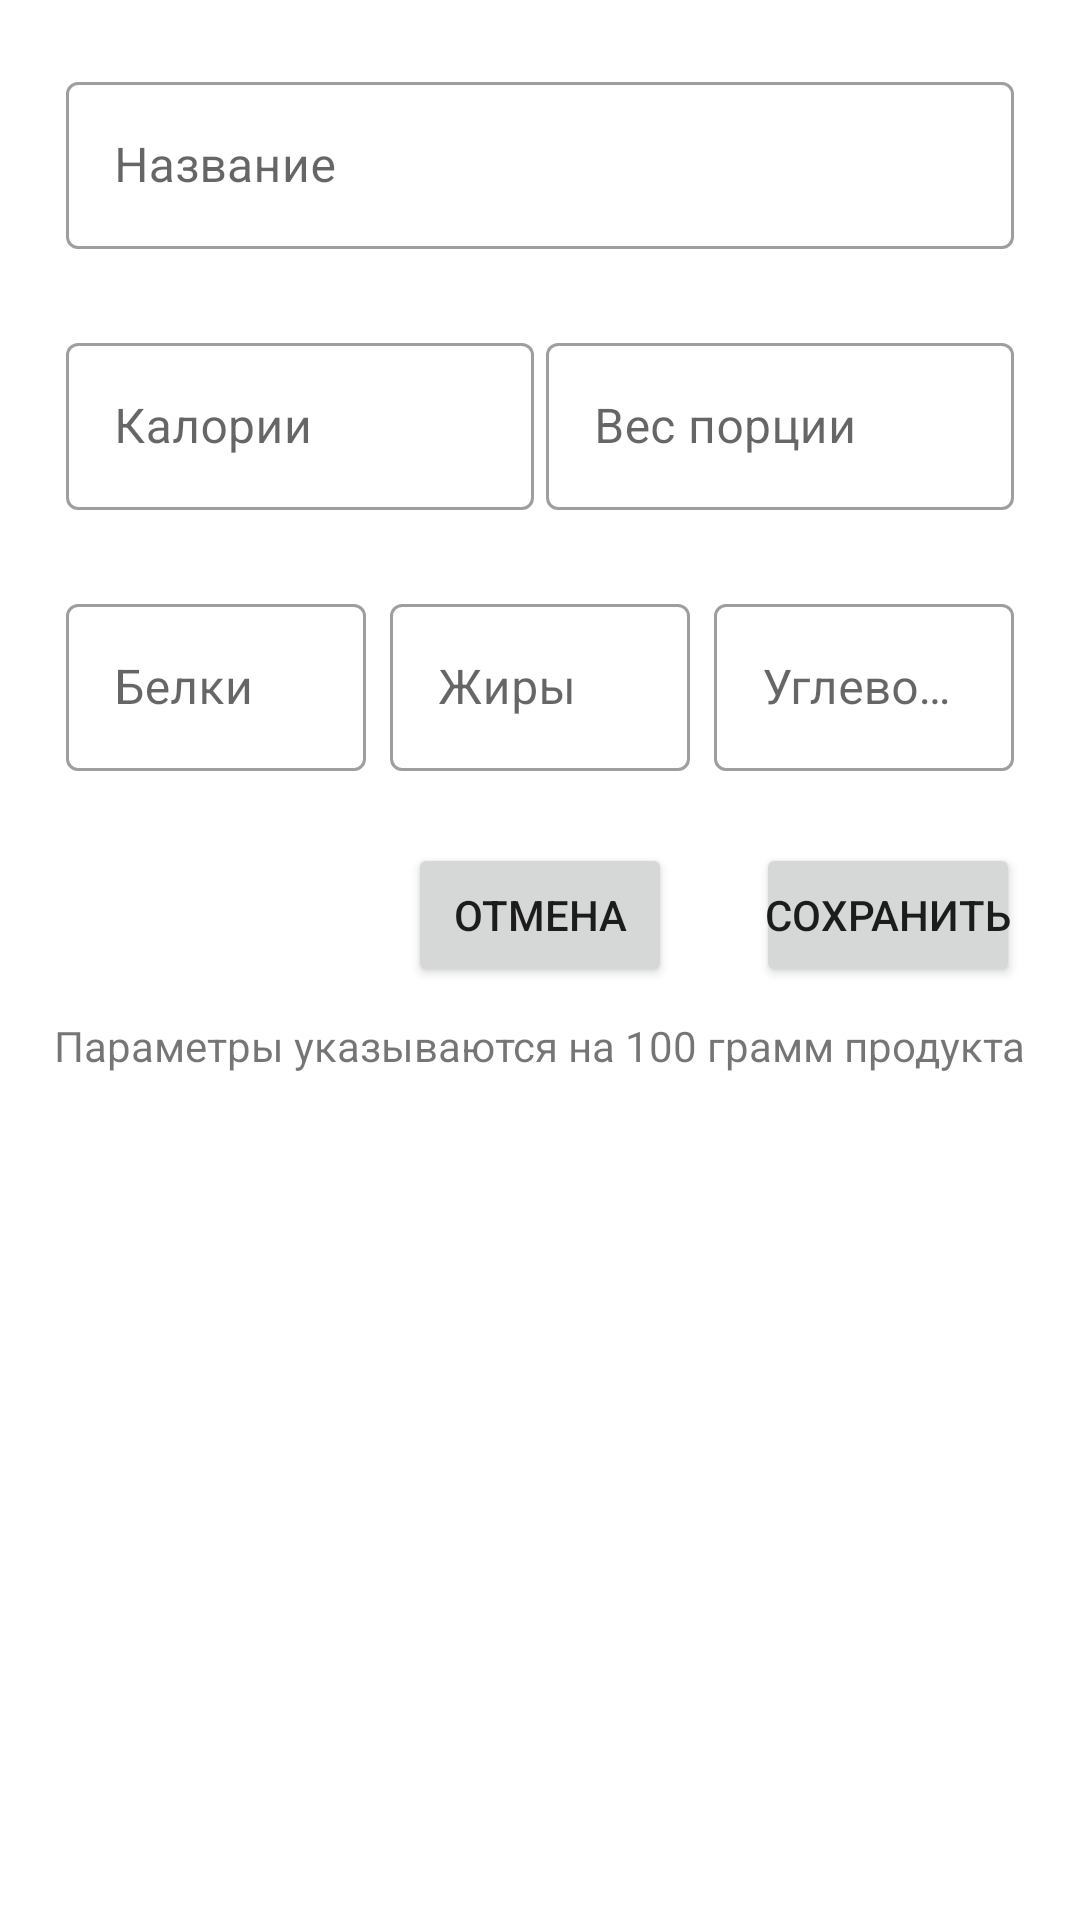

Reconstruct the res/layout file that produces this screen, plus the resources it refers to.
<!-- AndroidManifest.xml: application theme Theme.SimpleCalorieCalculator -->
<!-- res/layout/fragment_add_product.xml -->
<?xml version="1.0" encoding="utf-8"?>
<androidx.constraintlayout.widget.ConstraintLayout xmlns:android="http://schemas.android.com/apk/res/android"
    xmlns:app="http://schemas.android.com/apk/res-auto"
    xmlns:tools="http://schemas.android.com/tools"
    android:layout_width="match_parent"
    android:layout_height="match_parent"
    android:padding="12dp"
    tools:context=".addproductscreen.AddProductFragment">

    <com.google.android.material.textfield.TextInputLayout
        android:id="@+id/text_input_layout_product_name"
        android:layout_width="match_parent"
        android:layout_height="wrap_content"
        android:layout_margin="8dp"
        android:baselineAligned="false"
        android:hint="@string/product_name_edit_text"
        android:orientation="horizontal"
        android:padding="2dp"
        app:layout_constraintStart_toStartOf="parent"
        app:layout_constraintTop_toTopOf="parent">

        <com.google.android.material.textfield.TextInputEditText
            android:id="@+id/edit_text_product_name"
            android:layout_width="match_parent"
            android:layout_height="wrap_content"
            android:inputType="text"
            android:minHeight="48dp"/>
    </com.google.android.material.textfield.TextInputLayout>


    <com.google.android.material.textfield.TextInputLayout
        android:id="@+id/text_input_layout_product_kcal"
        android:layout_width="160dp"
        android:layout_height="wrap_content"
        android:layout_marginStart="8dp"
        android:layout_marginTop="22dp"
        android:baselineAligned="false"
        android:hint="@string/product_calories"
        android:orientation="horizontal"
        android:padding="2dp"
        app:layout_constraintEnd_toStartOf="@+id/text_input_layout_product_portion"
        app:layout_constraintHorizontal_bias="0.5"
        app:layout_constraintHorizontal_chainStyle="spread_inside"
        app:layout_constraintStart_toStartOf="parent"
        app:layout_constraintTop_toBottomOf="@id/text_input_layout_product_name">

        <com.google.android.material.textfield.TextInputEditText
            android:id="@+id/edit_text_product_kcal"
            android:layout_width="match_parent"
            android:layout_height="wrap_content"
            android:inputType="numberDecimal"
            android:minHeight="48dp"/>
    </com.google.android.material.textfield.TextInputLayout>

    <com.google.android.material.textfield.TextInputLayout
        android:id="@+id/text_input_layout_product_portion"
        android:layout_width="160dp"
        android:layout_height="wrap_content"
        android:layout_marginTop="22dp"
        android:layout_marginEnd="8dp"
        android:baselineAligned="false"
        android:hint="@string/portion_weight"
        android:orientation="horizontal"
        android:padding="2dp"
        app:layout_constraintEnd_toEndOf="parent"
        app:layout_constraintHorizontal_bias="0.5"
        app:layout_constraintStart_toEndOf="@+id/text_input_layout_product_kcal"
        app:layout_constraintTop_toBottomOf="@id/text_input_layout_product_name">

        <com.google.android.material.textfield.TextInputEditText
            android:id="@+id/edit_text_product_portion"
            android:layout_width="match_parent"
            android:layout_height="wrap_content"
            android:inputType="numberDecimal"
            android:minHeight="48dp"/>
    </com.google.android.material.textfield.TextInputLayout>


    <com.google.android.material.textfield.TextInputLayout
        android:id="@+id/text_input_layout_product_proteins"
        android:layout_width="wrap_content"
        android:layout_height="wrap_content"
        android:layout_marginHorizontal="8dp"
        android:layout_marginTop="22dp"
        android:baselineAligned="false"
        android:hint="@string/edit_text_product_proteins"
        android:inputType="numberDecimal"
        android:orientation="horizontal"
        android:padding="2dp"
        app:layout_constraintHorizontal_weight="1"
        app:layout_constraintStart_toStartOf="parent"
        app:layout_constraintTop_toBottomOf="@id/text_input_layout_product_kcal">

        <com.google.android.material.textfield.TextInputEditText
            android:id="@+id/edit_text_product_proteins"
            android:layout_width="wrap_content"
            android:layout_height="wrap_content"
            android:inputType="numberDecimal"
            android:minWidth="100dp"
            android:minHeight="48dp"/>
    </com.google.android.material.textfield.TextInputLayout>

    <com.google.android.material.textfield.TextInputLayout
        android:id="@+id/text_input_layout_product_fats"
        android:layout_width="wrap_content"
        android:layout_height="wrap_content"
        android:layout_marginHorizontal="8dp"
        android:layout_marginTop="22dp"
        android:baselineAligned="false"
        android:hint="@string/edit_text_product_fats"
        android:inputType="numberDecimal"
        android:orientation="horizontal"
        android:padding="2dp"
        app:layout_constraintEnd_toStartOf="@id/text_input_layout_product_carbs"
        app:layout_constraintStart_toEndOf="@id/text_input_layout_product_proteins"
        app:layout_constraintTop_toBottomOf="@id/text_input_layout_product_kcal">

        <com.google.android.material.textfield.TextInputEditText
            android:id="@+id/edit_text_product_fats"
            android:layout_width="wrap_content"
            android:layout_height="wrap_content"
            android:inputType="numberDecimal"
            android:minWidth="100dp"
            android:minHeight="48dp"/>
    </com.google.android.material.textfield.TextInputLayout>

    <com.google.android.material.textfield.TextInputLayout
        android:id="@+id/text_input_layout_product_carbs"
        android:layout_width="wrap_content"
        android:layout_height="wrap_content"
        android:layout_marginHorizontal="8dp"
        android:layout_marginTop="22dp"
        android:baselineAligned="false"
        android:hint="@string/edit_text_product_carbs"
        android:inputType="numberDecimal"
        android:orientation="horizontal"
        android:padding="2dp"
        app:layout_constraintEnd_toEndOf="parent"
        app:layout_constraintTop_toBottomOf="@id/text_input_layout_product_kcal">

        <com.google.android.material.textfield.TextInputEditText
            android:id="@+id/edit_text_product_carbs"
            android:layout_width="wrap_content"
            android:layout_height="wrap_content"
            android:inputType="numberDecimal"
            android:minWidth="100dp"
            android:minHeight="48dp"/>
    </com.google.android.material.textfield.TextInputLayout>

    <Button
        android:id="@+id/button_add_product"
        android:layout_width="wrap_content"
        android:layout_height="wrap_content"
        android:layout_marginHorizontal="8dp"
        android:layout_marginTop="22dp"
        android:minHeight="48dp"
        android:padding="2dp"
        android:text="@string/button_save_product"
        app:layout_constraintEnd_toEndOf="parent"
        app:layout_constraintTop_toBottomOf="@id/text_input_layout_product_carbs"/>

    <Button
        android:id="@+id/button_cancel"
        android:layout_width="wrap_content"
        android:layout_height="wrap_content"
        android:layout_marginHorizontal="28dp"
        android:layout_marginTop="22dp"
        android:minHeight="48dp"
        android:padding="2dp"
        android:text="@string/button_cancel"
        app:layout_constraintEnd_toStartOf="@id/button_add_product"
        app:layout_constraintTop_toBottomOf="@id/text_input_layout_product_fats"/>

    <TextView
        android:id="@+id/parameters_text"
        android:layout_width="wrap_content"
        android:layout_height="wrap_content"
        android:layout_margin="8dp"
        android:padding="2dp"
        android:text="@string/text_product_parameters"
        app:layout_constraintEnd_toEndOf="parent"
        app:layout_constraintStart_toStartOf="parent"
        app:layout_constraintTop_toBottomOf="@id/button_cancel"/>
</androidx.constraintlayout.widget.ConstraintLayout>
<!-- resources referenced by this layout -->
<resources>
  <string name="button_cancel">Отмена</string>
  <string name="button_save_product">Сохранить</string>
  <string name="edit_text_product_carbs">Углеводы</string>
  <string name="edit_text_product_fats">Жиры</string>
  <string name="edit_text_product_proteins">Белки</string>
  <string name="portion_weight">Вес порции</string>
  <string name="product_calories">Калории</string>
  <string name="product_name_edit_text">Название</string>
  <string name="text_product_parameters">Параметры указываются на 100 грамм продукта</string>
  <style name="Theme.SimpleCalorieCalculator" parent="Theme.MaterialComponents.DayNight.DarkActionBar">
          
          <item name="colorPrimary">@color/purple_500</item>
          <item name="colorPrimaryVariant">@color/purple_700</item>
          <item name="colorOnPrimary">@color/white</item>
          
          <item name="colorSecondary">@color/teal_200</item>
          <item name="colorSecondaryVariant">@color/teal_700</item>
          <item name="colorOnSecondary">@color/black</item>
          
          <item name="android:statusBarColor" tools:targetApi="l">?attr/colorPrimaryVariant</item>
          
  
          <item name="textInputStyle">@style/Widget.MaterialComponents.TextInputLayout.OutlinedBox
          </item>
  
      </style>
  <!-- not gathered from this repository: default colours our renderer supplied (Android Studio template values) -->
  <color name="purple_500">#FF6200EE</color>
  <color name="purple_700">#FF3700B3</color>
  <color name="teal_200">#FF03DAC5</color>
  <color name="teal_700">#FF018786</color>
  <color name="black">#FF000000</color>
  <color name="white">#FFFFFFFF</color>
</resources>
